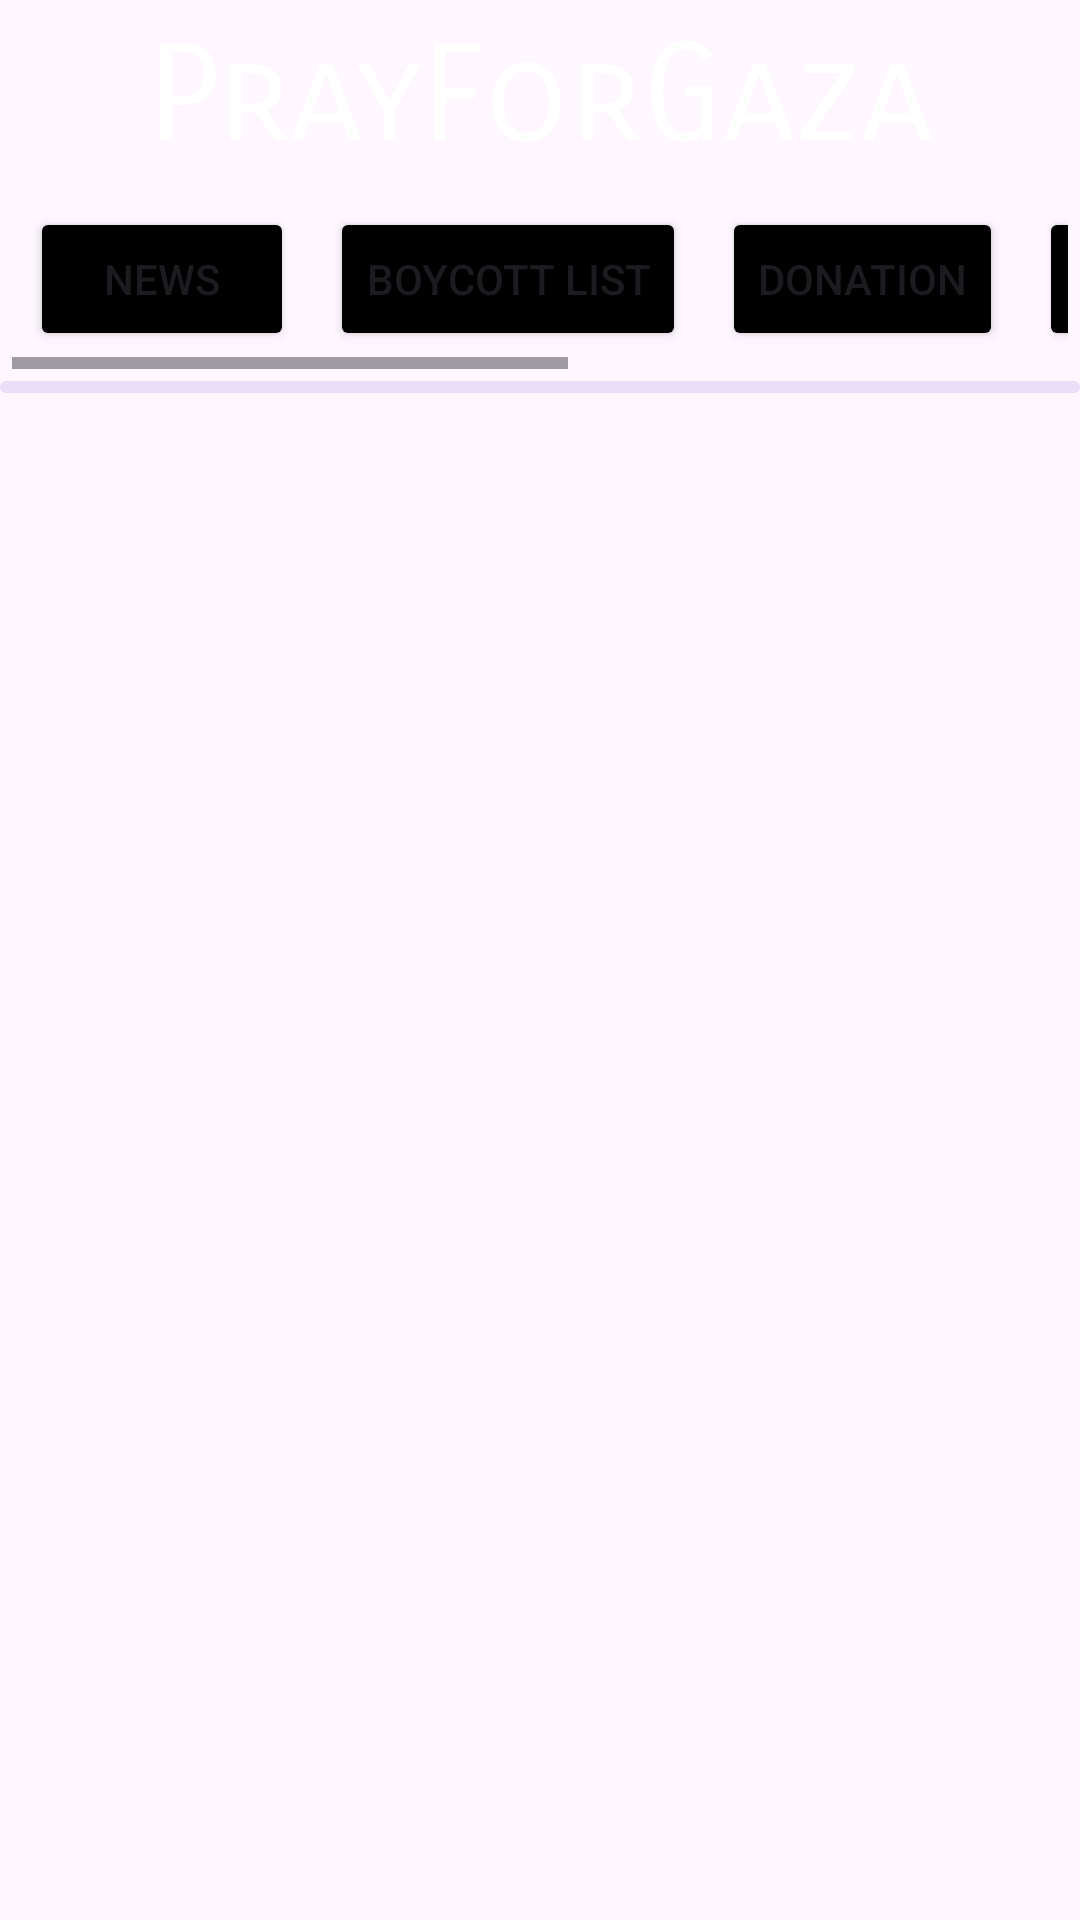

Android layout source for this screen:
<!-- AndroidManifest.xml: application theme Theme.GazaDonate -->
<!-- res/layout/activity_news.xml -->
<?xml version="1.0" encoding="utf-8"?>
<LinearLayout xmlns:android="http://schemas.android.com/apk/res/android"
    xmlns:app="http://schemas.android.com/apk/res-auto"
    xmlns:tools="http://schemas.android.com/tools"
    android:layout_width="match_parent"
    android:layout_height="match_parent"
    android:orientation="vertical"
    android:background="@drawable/pl">


    <TextView
        android:layout_width="match_parent"
        android:layout_height="wrap_content"
        android:text="PrayForGaza"
        android:gravity="center"
        android:layout_marginTop="5dp"
        android:textSize="45dp"
        android:fontFamily="sans-serif-smallcaps"
        android:textColor="@color/white"
        android:id="@+id/app_title"/>

    <HorizontalScrollView
        android:layout_width="match_parent"
        android:layout_height="wrap_content"
        android:layout_margin="4dp"
        android:id="@+id/horizontal_buttons">

        <LinearLayout
            android:layout_width="match_parent"
            android:layout_height="wrap_content"
            android:orientation="horizontal">



            <Button
                android:layout_width="wrap_content"
                android:layout_height="wrap_content"
                android:id="@+id/btn_1"
                android:backgroundTint="@color/black"
                android:layout_margin="6dp"
                android:text="NEWS"

                />
            <Button
                android:layout_width="wrap_content"
                android:layout_height="wrap_content"
                android:id="@+id/btn_2"
                android:backgroundTint="@color/black"
                android:layout_margin="6dp"
                android:text="BOYCOTT LIST"/>
            <Button
                android:layout_width="wrap_content"
                android:layout_height="wrap_content"
                android:id="@+id/btn_3"
                android:backgroundTint="@color/black"
                android:layout_margin="6dp"
                android:text="DONATION"/>
            <Button
                android:layout_width="wrap_content"
                android:layout_height="wrap_content"
                android:id="@+id/btn_4"
                android:backgroundTint="@color/black"
                android:layout_margin="6dp"
                android:text="VICTIMS LIST"/>
            <Button
                android:layout_width="wrap_content"
                android:layout_height="wrap_content"
                android:id="@+id/btn_5"
                android:backgroundTint="@color/black"
                android:layout_margin="6dp"
                android:text="APPOLOGY"/>

            <Button
                android:id="@+id/logouts"
                android:layout_width="wrap_content"
                android:layout_height="wrap_content"
                android:text="LOGOUT"
                android:layout_margin="6dp"
                android:backgroundTint="@color/black"/>



        </LinearLayout>

    </HorizontalScrollView>


    <com.google.android.material.progressindicator.LinearProgressIndicator
        android:layout_width="match_parent"
        android:layout_height="wrap_content"
        app:indicatorColor="#F60404"
        android:indeterminate="true"
        android:id="@+id/progress_bar"/>

    <androidx.recyclerview.widget.RecyclerView
        android:layout_width="match_parent"
        android:layout_height="wrap_content"
        android:id="@+id/news_recycler_view"/>




</LinearLayout>
<!-- resources referenced by this layout -->
<resources>
  <style name="Theme.GazaDonate" parent="Base.Theme.GazaDonate" />
  <style name="Base.Theme.GazaDonate" parent="Theme.Material3.DayNight.NoActionBar">
          
          <item name="colorPrimary">@color/black</item>
      </style>
  <!-- not gathered from this repository: default colours our renderer supplied (Android Studio template values) -->
  <color name="black">#FF000000</color>
  <color name="white">#FFFFFFFF</color>
</resources>
